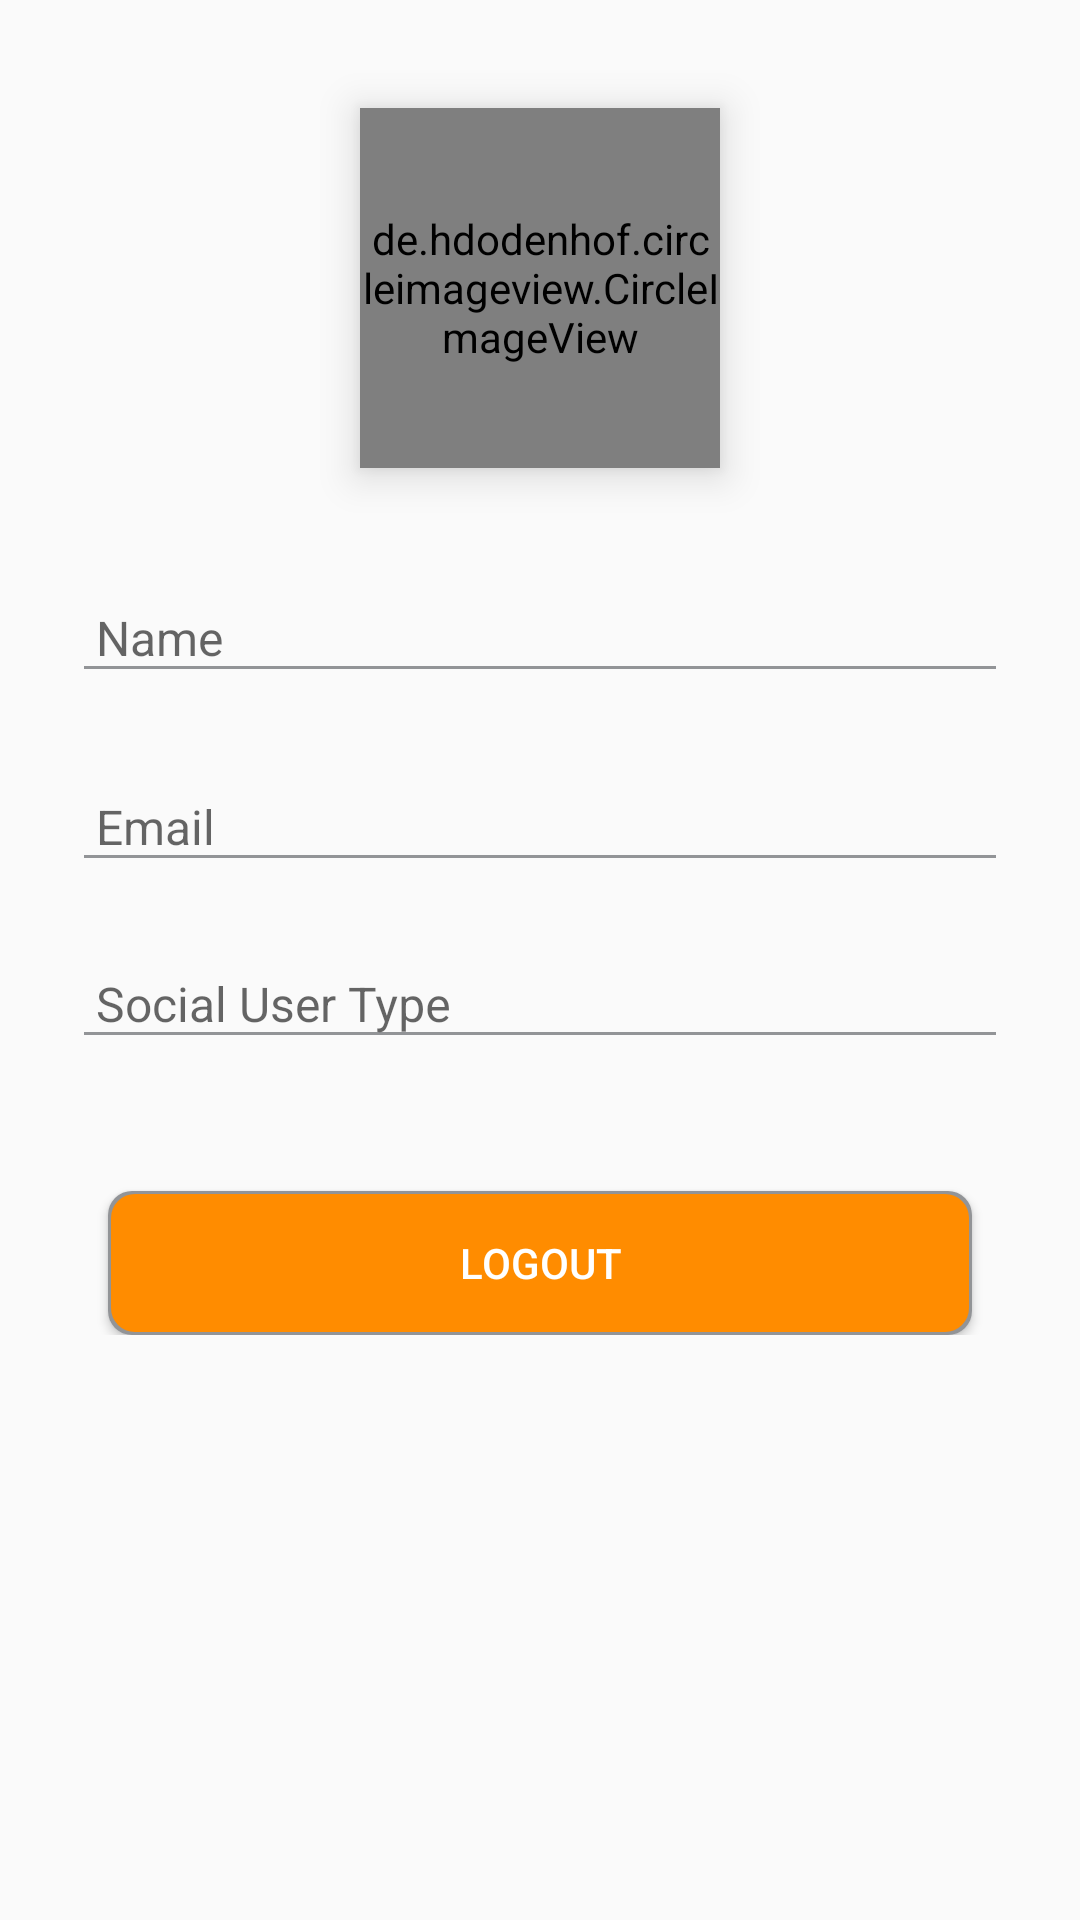

Write the Android layout XML for this screen, with the resource values it uses.
<!-- AndroidManifest.xml: application theme AppTheme -->
<!-- res/layout/activity_profile.xml -->
<?xml version="1.0" encoding="utf-8"?>
<RelativeLayout xmlns:android="http://schemas.android.com/apk/res/android"
    xmlns:tools="http://schemas.android.com/tools"
    android:layout_width="match_parent"
    android:layout_height="match_parent"
    xmlns:app="http://schemas.android.com/apk/res-auto"
    tools:context=".view.ui.activity.ProfileActivity">


    <RelativeLayout
        android:layout_width="match_parent"
        android:layout_height="match_parent">

        <androidx.core.widget.NestedScrollView
            android:id="@+id/nested_scroll_view"
            android:layout_width="match_parent"
            android:visibility="visible"
            android:layout_height="match_parent">

            <RelativeLayout

                android:layout_width="match_parent"
                android:layout_height="match_parent">


                <de.hdodenhof.circleimageview.CircleImageView

                    android:id="@+id/profile_image"
                    android:layout_width="120dp"
                    android:layout_height="120dp"
                    android:layout_marginBottom="8dp"
                    android:elevation="8dp"
                    android:layout_marginTop="36dp"
                    android:src="@drawable/ic_user"
                    android:layout_centerHorizontal="true"
                    app:civ_border_color="@color/colorPrimaryDark"
                    app:civ_border_width="1dp"
                    tools:targetApi="lollipop"/>


                <LinearLayout
                    android:layout_width="match_parent"
                    android:layout_height="wrap_content"
                    android:paddingBottom="60dp"
                    android:orientation="vertical"
                    android:layout_below="@+id/profile_image"
                    >


                    <com.google.android.material.textfield.TextInputLayout
                        android:id="@+id/textInputLayoutName"
                        android:layout_width="match_parent"
                        android:layout_height="wrap_content"
                        android:layout_marginStart="24dp"
                        android:layout_marginTop="24dp"
                        android:layout_marginEnd="24dp"
                        android:layout_marginBottom="8dp"
                        android:focusableInTouchMode="false"
                        android:visibility="visible"
                        app:hintTextAppearance="@style/TextAppearance.App.TextInputLayout"
                        tools:targetApi="lollipop">

                        <EditText
                            android:id="@+id/textInputEditTextName"
                            android:layout_width="match_parent"
                            android:layout_height="wrap_content"
                            android:backgroundTint="@color/grey"
                            android:focusable="false"
                            android:focusableInTouchMode="false"
                            android:hint="Name"
                            android:importantForAutofill="noExcludeDescendants"
                            android:inputType="text|textNoSuggestions"
                            android:maxLength="70"
                            android:maxLines="1"
                            android:paddingStart="8dp"
                            android:imeOptions="actionNext"
                            android:textColor="@android:color/black"
                            android:textSize="16sp"/>

                    </com.google.android.material.textfield.TextInputLayout>

                    <com.google.android.material.textfield.TextInputLayout
                        android:id="@+id/textInputLayoutEmail"
                        android:layout_width="match_parent"
                        android:layout_height="wrap_content"
                        android:layout_marginStart="24dp"
                        android:layout_marginTop="12dp"
                        android:layout_marginEnd="24dp"
                        android:layout_marginBottom="8dp"
                        app:hintTextAppearance="@style/TextAppearance.App.TextInputLayout"
                        tools:targetApi="lollipop">

                        <EditText
                            android:id="@+id/textInputEditTextEmail"
                            android:layout_width="match_parent"
                            android:layout_height="wrap_content"
                            android:backgroundTint="@color/grey"
                            android:focusable="false"
                            android:focusableInTouchMode="false"
                            android:importantForAutofill="noExcludeDescendants"
                            android:inputType="textEmailAddress"
                            android:maxLength="70"
                            android:maxLines="1"
                            android:paddingStart="8dp"
                            android:imeOptions="actionNext"
                            android:hint="Email"
                            android:textColor="@android:color/black"
                            android:textSize="16sp"/>

                    </com.google.android.material.textfield.TextInputLayout>

                    <com.google.android.material.textfield.TextInputLayout
                        android:id="@+id/textInputLayoutMobile"
                        android:layout_width="match_parent"
                        android:layout_height="wrap_content"
                        android:layout_marginStart="24dp"
                        android:layout_marginTop="8dp"
                        android:layout_marginEnd="24dp"
                        android:layout_marginBottom="8dp"
                        app:hintTextAppearance="@style/TextAppearance.App.TextInputLayout"
                        tools:targetApi="lollipop">

                        <EditText
                            android:id="@+id/textInputEditTextLoginType"
                            android:layout_width="match_parent"
                            android:layout_height="wrap_content"
                            android:backgroundTint="@color/grey"
                            android:digits="0123456789"
                            android:focusable="false"
                            android:focusableInTouchMode="false"
                            android:importantForAutofill="noExcludeDescendants"
                            android:inputType="number"
                            android:maxLength="10"
                            android:maxLines="1"
                            android:hint="Social User Type"
                            android:imeOptions="actionDone"
                            android:paddingStart="8dp"
                            android:textColor="@android:color/black"
                            android:textSize="16sp"/>

                    </com.google.android.material.textfield.TextInputLayout>
































                    <Button
                        android:id="@+id/log_out"
                        android:layout_width="match_parent"
                        android:layout_height="match_parent"
                        android:layout_marginStart="36dp"
                        android:layout_marginEnd="36dp"
                        android:text="Logout"
                        android:visibility="visible"
                        android:textColor="@android:color/white"
                        android:layout_marginTop="36dp"
                        android:background="@drawable/bg_btn1"


                        />


                </LinearLayout>

            </RelativeLayout>
        </androidx.core.widget.NestedScrollView>

    </RelativeLayout>

</RelativeLayout>
<!-- resources referenced by this layout -->
<resources>
  <color name="colorPrimaryDark">#F44336</color>
  <color name="grey">#929497</color>
  <!-- drawable bg_btn1 (drawable) -->
  <?xml version="1.0" encoding="utf-8"?>
  <layer-list xmlns:android="http://schemas.android.com/apk/res/android">
      <item>
          <shape android:shape="rectangle">
              <solid android:color="@color/grey"/>
              <corners android:radius="8dp" />
          </shape>
      </item>
  
      <item
          android:left="1dp"
          android:right="1dp"
          android:top="1dp"
          android:bottom="1dp">
          <shape android:shape="rectangle">
              <solid android:color="@color/colorThemeOrange"/>
              <corners android:radius="8dp" />
          </shape>
      </item>
  </layer-list>
  <style name="AppTheme" parent="Theme.AppCompat.Light.DarkActionBar">
          
          <item name="colorPrimary">@color/colorPrimary</item>
          <item name="colorPrimaryDark">@color/colorPrimaryDark</item>
          <item name="colorAccent">@color/colorAccent</item>
      </style>
  <color name="colorThemeOrange">#ff8c00</color>
  <color name="colorPrimary">#FF5722</color>
  <color name="colorAccent">#ff8c00</color>
</resources>
